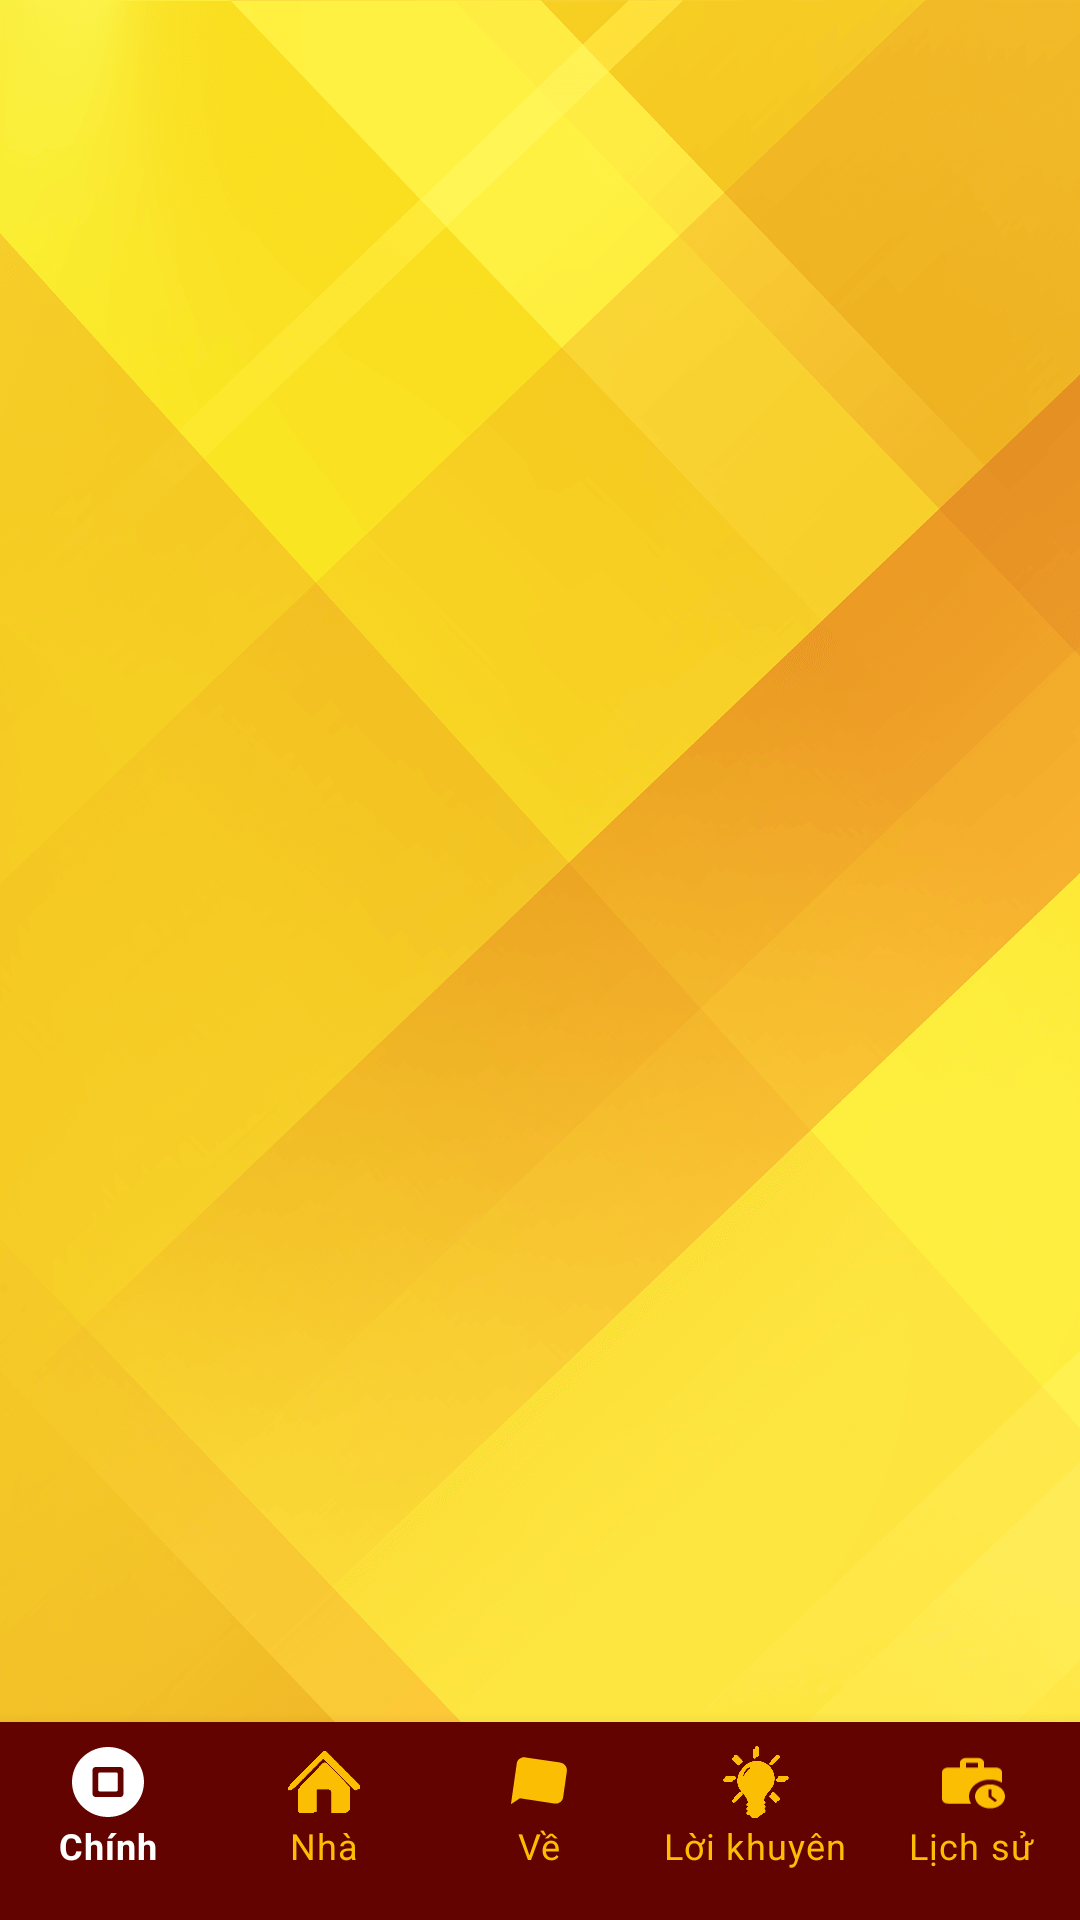

The Android layout XML behind this screen, and the referenced resources:
<!-- AndroidManifest.xml: application theme Theme.XổSốĐồngTháp -->
<!-- res/layout/activity_main.xml -->
<?xml version="1.0" encoding="utf-8"?>
<androidx.constraintlayout.widget.ConstraintLayout xmlns:android="http://schemas.android.com/apk/res/android"
    xmlns:app="http://schemas.android.com/apk/res-auto"
    xmlns:tools="http://schemas.android.com/tools"
    android:layout_width="match_parent"
    android:background="@drawable/bg"
    android:layout_height="match_parent"
    tools:context=".MainActivity">


    <androidx.viewpager2.widget.ViewPager2
        android:id="@+id/viewPager"
        android:layout_width="match_parent"
        android:layout_height="0dp"
        app:layout_constraintBottom_toTopOf="@+id/bottomNavigationView"
        app:layout_constraintEnd_toEndOf="parent"
        app:layout_constraintStart_toStartOf="parent"
        app:layout_constraintTop_toTopOf="parent" />

    <com.google.android.material.bottomnavigation.BottomNavigationView
        android:id="@+id/bottomNavigationView"
        android:layout_width="match_parent"
        android:layout_height="wrap_content"
        app:itemIconTint="@drawable/menu_selector"
        app:itemTextColor="@drawable/menu_selector"
        app:labelVisibilityMode="labeled"
        android:paddingBottom="10dp"
        android:background="@color/maroon"
        app:layout_constraintBottom_toBottomOf="parent"
        app:layout_constraintEnd_toEndOf="parent"
        app:layout_constraintStart_toStartOf="parent"
        app:menu="@menu/activity_menu" />


</androidx.constraintlayout.widget.ConstraintLayout>
<!-- resources referenced by this layout -->
<resources>
  <color name="maroon">#630300</color>
  <!-- drawable bg: png bitmap (drawable, 233227 bytes) -->
  <!-- drawable menu_selector (drawable) -->
  <?xml version="1.0" encoding="utf-8"?>
  <selector xmlns:android="http://schemas.android.com/apk/res/android">
      <item android:state_checked="true" android:color="@color/white" />
      <item android:state_checked="false" android:color="@color/yellow"/>
  </selector>
  <style name="Theme.XổSốĐồngTháp" parent="Theme.MaterialComponents.DayNight.NoActionBar">
          
          <item name="colorPrimary">@color/purple_500</item>
          <item name="colorPrimaryVariant">@color/purple_700</item>
          <item name="colorOnPrimary">@color/white</item>
          
          <item name="colorSecondary">@color/teal_200</item>
          <item name="colorSecondaryVariant">@color/teal_700</item>
          <item name="colorOnSecondary">@color/black</item>
          
          <item name="android:statusBarColor" tools:targetApi="l">?attr/colorPrimaryVariant</item>
          
          <item name="android:fitsSystemWindows">true</item>
          <item name="android:windowTranslucentStatus">true</item>
          <item name="android:windowTranslucentNavigation">true</item>
      </style>
  <color name="white">#FFFFFFFF</color>
  <color name="yellow">#FCBE03</color>
  <color name="purple_500">#FF6200EE</color>
  <color name="purple_700">#FF3700B3</color>
  <color name="teal_200">#FF03DAC5</color>
  <color name="teal_700">#FF018786</color>
  <color name="black">#FF000000</color>
</resources>
